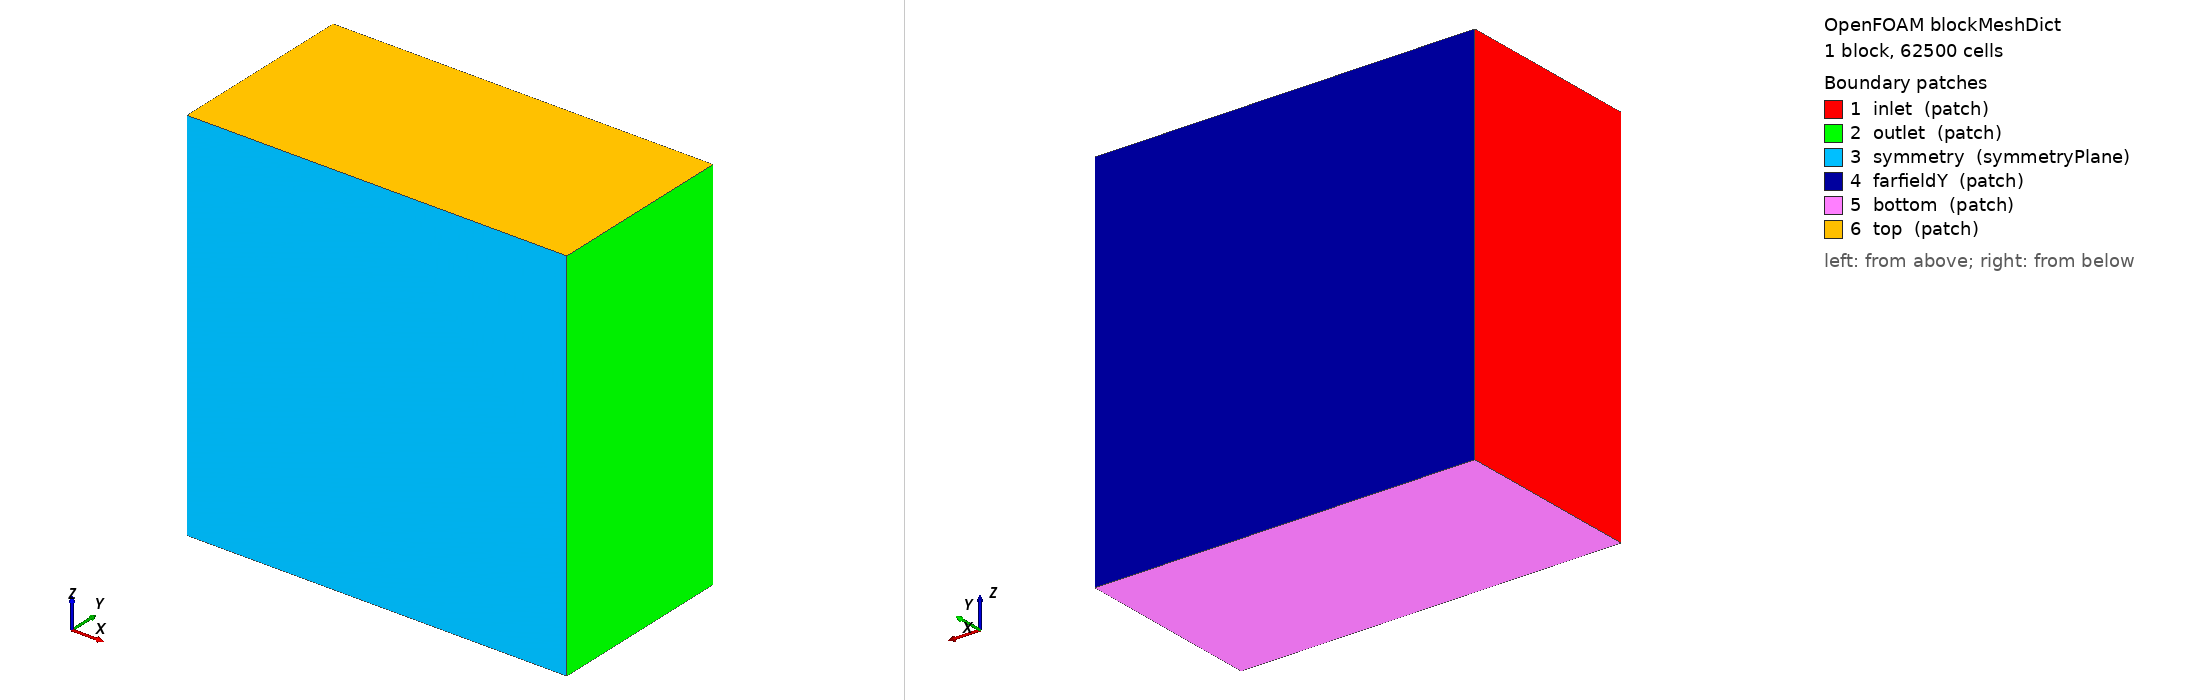

OpenFOAM case: the mesh blockMesh builds from blockMeshDict, 1 block(s), 62500 cells. Boundary patches (legend numbers): 1 inlet (patch), 2 outlet (patch), 3 symmetry (symmetryPlane), 4 farfieldY (patch), 5 bottom (patch), 6 top (patch). Left view from above one corner, right view from below the opposite corner. Boundary conditions: 0 field file(s) under 0/; 0 of 6 drawn patches have an entry in a shipped field file.

=== system/blockMeshDict ===
FoamFile
{
    format      ascii;
    class       dictionary;
    object      blockMeshDict;
}

// Feasibility case: half-space y >= 0 around the half wing, symmetry plane y = 0.
// Wing (STL) x 23..48 m, y -29.5..29.5 m, z 2.4..4.9 m. Background cells 10 m.

convertToMeters 1;

vertices
(
    (-215   0 -246)
    ( 285   0 -246)
    ( 285 250 -246)
    (-215 250 -246)
    (-215   0  254)
    ( 285   0  254)
    ( 285 250  254)
    (-215 250  254)
);

blocks
(
    hex (0 1 2 3 4 5 6 7) (50 25 50) simpleGrading (1 1 1)
);

edges
(
);

boundary
(
    inlet
    {
        type patch;
        faces ((0 4 7 3));
    }
    outlet
    {
        type patch;
        faces ((1 2 6 5));
    }
    symmetry
    {
        type symmetryPlane;
        faces ((0 1 5 4));
    }
    farfieldY
    {
        type patch;
        faces ((3 7 6 2));
    }
    bottom
    {
        type patch;
        faces ((0 3 2 1));
    }
    top
    {
        type patch;
        faces ((4 5 6 7));
    }
);

mergePatchPairs
(
);


=== system/controlDict ===
FoamFile
{
    format      ascii;
    class       dictionary;
    object      controlDict;
}

application     rhoSimpleFoam;
startFrom       startTime;
startTime       0;
stopAt          endTime;
endTime         1000;
deltaT          1;
writeControl    timeStep;
writeInterval   100;
